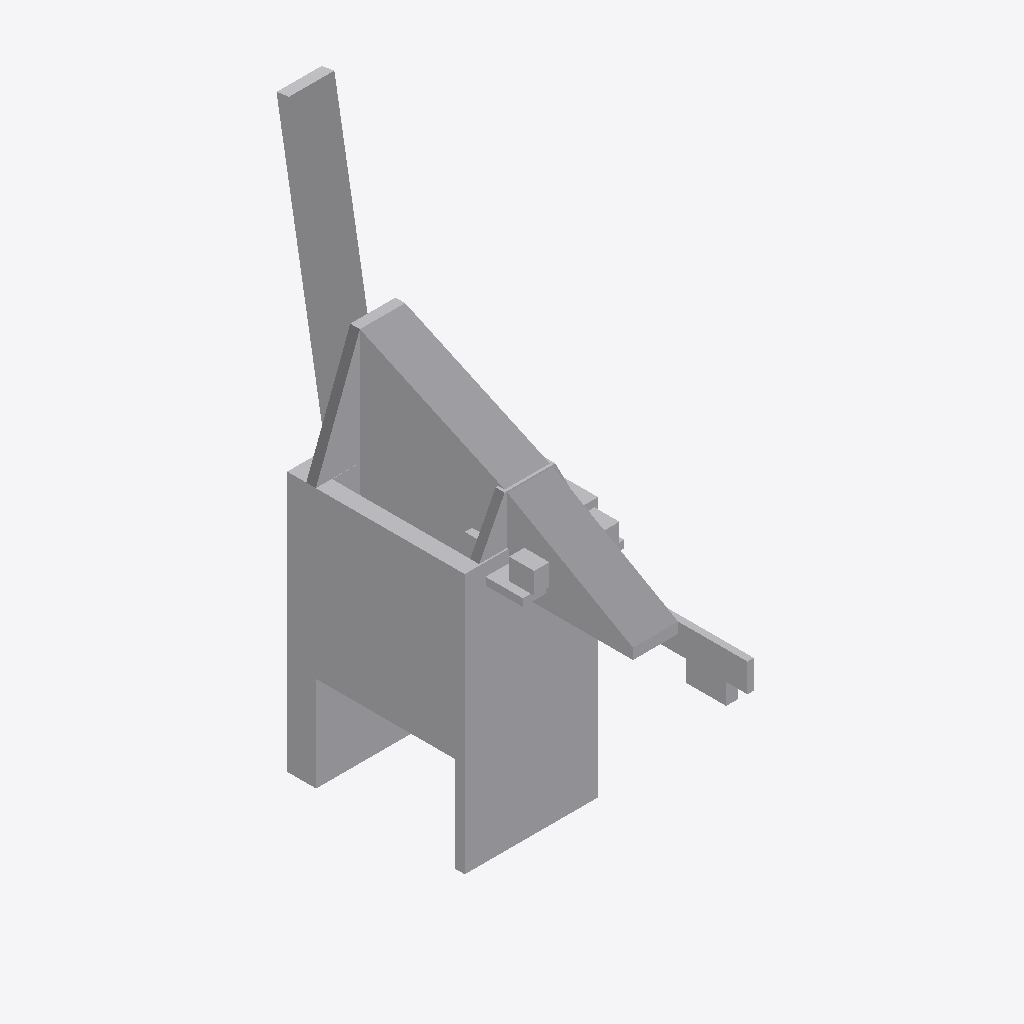
Isometric view of an IFC building model (IFC-SPF (STEP), schema IFC2X3, length unit metre), seen from the south-west, elements coloured by IFC class: 1 other element (light grey).
Extent 25.0 m × 79.8 m × 101.6 m (x, y, z). Elements (1): 1 IfcBuildingElementPart.

HEADER;
FILE_DESCRIPTION(('IFC 2x3 Building Model'),'2;1');
FILE_NAME('','2023-03-16T13:12:32',(''),(''),'','ASIFC - 3.4.0.1268','');
FILE_SCHEMA(('IFC2X3'));
ENDSEC;
DATA;
#7=IFCPROJECT('1yYFkj$oX7vAp2yHafDt$t',#6,'PortDeBarcelona','',$,$,$,(#14),#8);
#20=IFCSITE('2ourMycGrFfhzlJ5YC7jH1',#6,'PortDeBarcelona',$,$,#21,$,$,.ELEMENT.,(40,1,1,200000),(-105,-16,-58,-800000),0.0,'',$);
#1292=IFCBUILDINGELEMENTPART('3UEx9bQcb3OPsYnebZBBBS',#6,'APBCN-LOG-OPR-Grua_Konecranes_60T_LOD1','',$,#1293,#1298,$);
ENDSEC;
